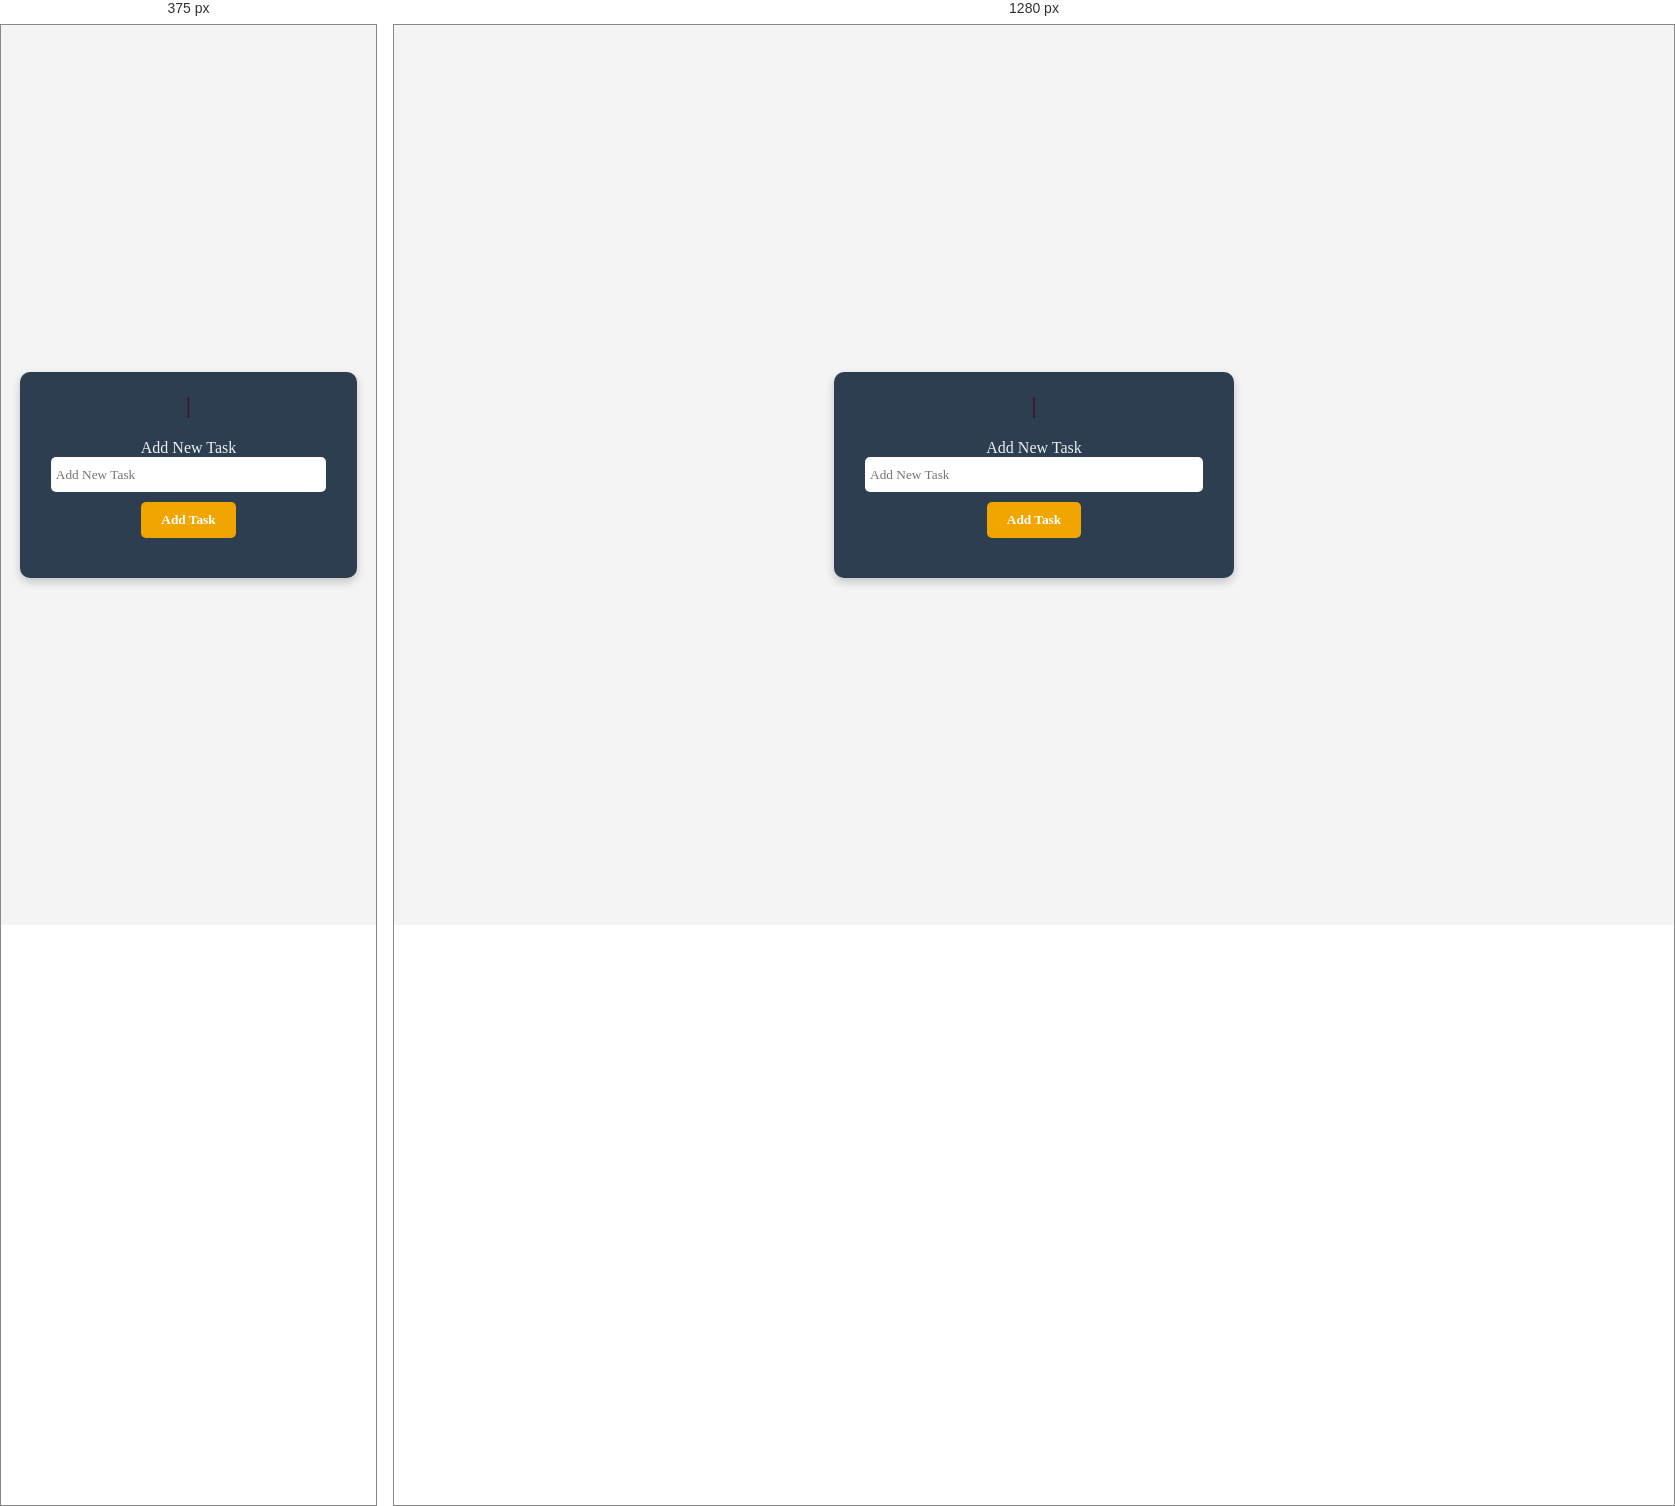
Rendered at 375 px and 1280 px, left to right.

<!-- file: index.html -->
<!DOCTYPE html>
<html lang="en">

<head>
    <meta charset="UTF-8">
    <meta name="viewport" content="width=device-width, initial-scale=1.0">
    <link rel="stylesheet" href="style.css">
    <link rel="preconnect" href="https://fonts.gstatic.com" crossorigin>
    <link href="https://fonts.googleapis.com/css2?family=Caveat:wght@400..700&family=Edu+VIC+WA+NT+Beginner:wght@400..700&display=swap" rel="stylesheet">
    <title>Task Manager</title>
</head>

<body>
    <div class="container">
        <p></p>

        <form action="">
            <label for="task">Add New Task</label>
            <input type="text" id="task" placeholder="Add New Task">
            <button id="addbtn">Add Task </button>
        </form>
        <ul id="list"></ul>
    </div>

    <script src="script.js"></script>
</body>

</html>


/* @media block from style.css */
@media (max-width: 508px) {
    body {
        font-size: normal;
    }

    .container {
        width: 90%;
    }
}